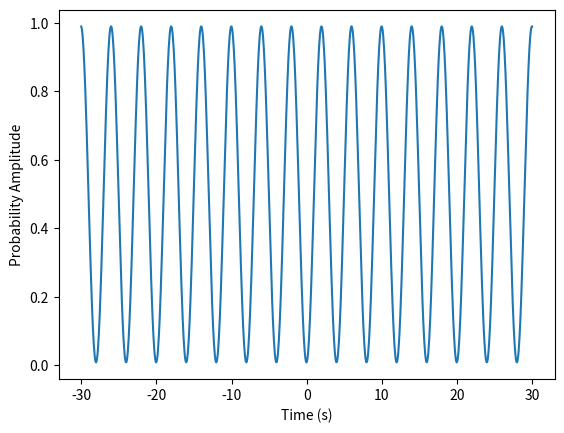

Python code for this plot:
import numpy as np
from scipy.sparse.linalg import expm
from scipy.constants import hbar, pi
import matplotlib.pyplot as plt

def generate_hams(n_min, n_max, phi_L, omega_R_plus, omega_R_minus, delta_L, delta_D, delta_R):
    """Generates Hamiltonians necessary for simulating alternating pulse sequences.
    NOTE: Hamiltonians exclude factor of hbar since it is divided away when calculating time evolution.

    Args:
        n_min (int): Lowest momentum state (i.e. bottom of the ladder) in units of hbar*k_eff.
        n_max (int): Highest momentum state (i.e top of the ladder) in units of hbar*k_eff. Basis then runs from n_min to n_max in integer steps.
        phi_L (float): Laser phase, specifically the phase difference between both Raman components.
        omega_R_plus (float): Rabi frequency of upwards pulse in 2pi*Hz.
        omega_R_minus (float): Rabi frequency of downwards pulse in 2pi*Hz.
        delta_L (float): Two-photon detuning of laser in 2pi*Hz.
        delta_D (float): Doppler shift detuning in 2pi*Hz.
        delta_R (float): Recoil shift detuning in 2pi*Hz.
        

    Returns:
        tuple[np.ndarray, np.ndarray, np.ndarray, np.ndarray]: A tuple containing:
            - H0 (np.ndarray): A 2D array of shape (n_max-n_min, n_max-n_min) representing the drift Hamiltonian.
            - Hplus (np.ndarray): A 2D array of shape (n_max-n_min, n_max-n_min) representing the Hamiltonian for an upwards Raman pulse.
            - Hminus (np.ndarray): A 2D array of shape (n_max-n_min, n_max-n_min) representing the Hamiltonian for a downwards Raman pulse.
            - basis (np.ndarray): A 1D array containing the basis of momentum states in units of hbar*k_eff.
    """
    n_tot = n_max - n_min + 1
    basis = np.arange(n_min, n_max + 1)
    
    ### Generate H0 ###
    # Diagonal matrix
    # Ground states are even momenta and excited states are odd
    H0 = np.zeros((n_tot, n_tot), dtype=np.complex128)
    for i in range(n_tot):
        n = basis[i]
        if n % 2 == 0:
            H0[i,i] = n*(delta_D + n*delta_R)
        else:
            H0[i,i] = n*(delta_D + n*delta_R) - delta_L
    
    ### Generate H+ ###
    # Care is taken to not go out of range of array, 
    # for Hplus if ground (even mom) then n < n_max,
    # if excited (odd mom) then n > n_min
    Hplus = np.zeros((n_tot, n_tot), dtype=np.complex128)
    for row in range(n_tot):
        n = basis[row]
        if (n % 2 == 0) and (n < n_max):
            Hplus[row, row + 1] = (omega_R_plus/2)*np.exp(-1j*phi_L)
        elif (n % 2 != 0) and (n > n_min):
            Hplus[row, row - 1] = (omega_R_plus/2)*np.exp(1j*phi_L)
            
    ### Generate H- ###
    # Care is taken to not go out of range of array, 
    # for Hplus if ground (even mom) then n > n_min,
    # if excited (odd mom) then n < n_max
    Hminus = np.zeros((n_tot, n_tot), dtype=np.complex128)
    for row in range(n_tot):
        n = basis[row]
        if (n % 2 == 0) and (n > n_min):
            Hminus[row, row - 1] = (omega_R_minus/2)*np.exp(-1j*phi_L)
        elif (n % 2 != 0) and (n < n_max):
            Hminus[row, row + 1] = (omega_R_minus/2)*np.exp(1j*phi_L)
            
    return H0, Hplus, Hminus, basis

def time_evolve(dt, H):
    """
    Generates time evolution matrix from Hamiltonian

    Args:
        dt (float): Length of pulse/free evolution.
        Hplus (np.ndarray): A 2D array representing the Hamiltonian (divided by hbar).

    Returns:
        time_evol_mat (np.ndarray): A 2D array representing the time evolution operator for the input Hamiltonian.
    """
    time_evol_mat = expm(-1j*dt*H)
    return time_evol_mat
    
Rabi_plus = 2*pi*1
Rabi_minus = 2*pi*1
Rabi_plus_time = 2*pi/Rabi_plus
Rabi_minus_time = 2*pi/Rabi_minus


H0, Hplus, Hminus, basis = generate_hams(n_min=0, 
              n_max=4, 
              phi_L=0, 
              omega_R_plus=Rabi_plus, 
              omega_R_minus=Rabi_minus, 
              delta_L=Rabi_plus/4,
              delta_D=0, 
              delta_R=0,
              )

### MZI
T = 100
free_time_range = np.linspace(-30, 30, 1000)
# time_step = time[1]-time[0]
# print(time_step)
# print(Rabi_plus_time)
data = []

for free_time in free_time_range:
    state_vec = np.zeros((np.size(basis), 1), dtype=np.complex128)
    state_vec[0] = 1

    state_vec = time_evolve(Rabi_plus_time/4, Hplus + H0) @ state_vec

    state_vec = time_evolve(T, H0) @ state_vec

    state_vec = time_evolve(Rabi_plus_time/2, Hplus + H0) @ state_vec
    
    state_vec = time_evolve(T + free_time, H0) @ state_vec
    
    state_vec = time_evolve(Rabi_plus_time/4, Hplus + H0) @ state_vec
    
    square = np.abs(state_vec)**2
    data.append(square[1])
  
# print(np.transpose(data))
plt.plot(free_time_range, data)
# plt.legend(basis,loc='upper left')
plt.xlabel('Time (s)')
plt.ylabel('Probability Amplitude')
plt.show()

# ### ALTERNATING PULSE SEQUENCE
# time = np.linspace(0, 2*Rabi_plus_time, 1000)
# time_step = time[1]-time[0]
# print(time_step)
# print(Rabi_plus_time)
# data = np.zeros((np.size(basis), np.size(time)))

# state_vec = np.zeros((np.size(basis), 1), dtype=np.complex128)
# state_vec[0] = 1
# for i in range(int(np.size(time)/4)):
#     state_vec = time_evolve(time_step, Hplus + H0) @ state_vec
#     square = np.abs(state_vec)**2
#     data[:,i] = square[:,0]
    
# for i in range(int(np.size(time)/4), int(np.size(time)/2)):
#     state_vec = time_evolve(time_step, Hminus + H0) @ state_vec
#     square = np.abs(state_vec)**2
#     data[:,i] = square[:,0]
    
# for i in range(int(np.size(time)/2), int(np.size(time)*3/4)):
#     state_vec = time_evolve(time_step, Hplus + H0) @ state_vec
#     square = np.abs(state_vec)**2
#     data[:,i] = square[:,0]
    
# for i in range(int(np.size(time)*3/4), int(np.size(time))):
#     state_vec = time_evolve(time_step, Hminus + H0) @ state_vec
#     square = np.abs(state_vec)**2
#     data[:,i] = square[:,0]
  
# print(np.transpose(data))
# plt.plot(time,np.transpose(data))
# plt.legend(basis,loc='upper left')
# plt.xlabel('Time (s)')
# plt.ylabel('Probability Amplitude')
# plt.show()

# ### RABI FLOPS
# time = np.linspace(0, Rabi_plus_time*2, 100)
# time_step = time[1]-time[0]
# print(time_step)
# print(Rabi_plus_time)
# data = []

# state_vec = np.zeros((np.size(basis), 1), dtype=np.complex128)
# state_vec[0] = 1
# for t in time:

#     state_vec = time_evolve(time_step, Hplus + H0) @ state_vec
#     square = np.abs(state_vec)**2
#     data.append(square[1])

# plt.plot(time, data)
# plt.show

